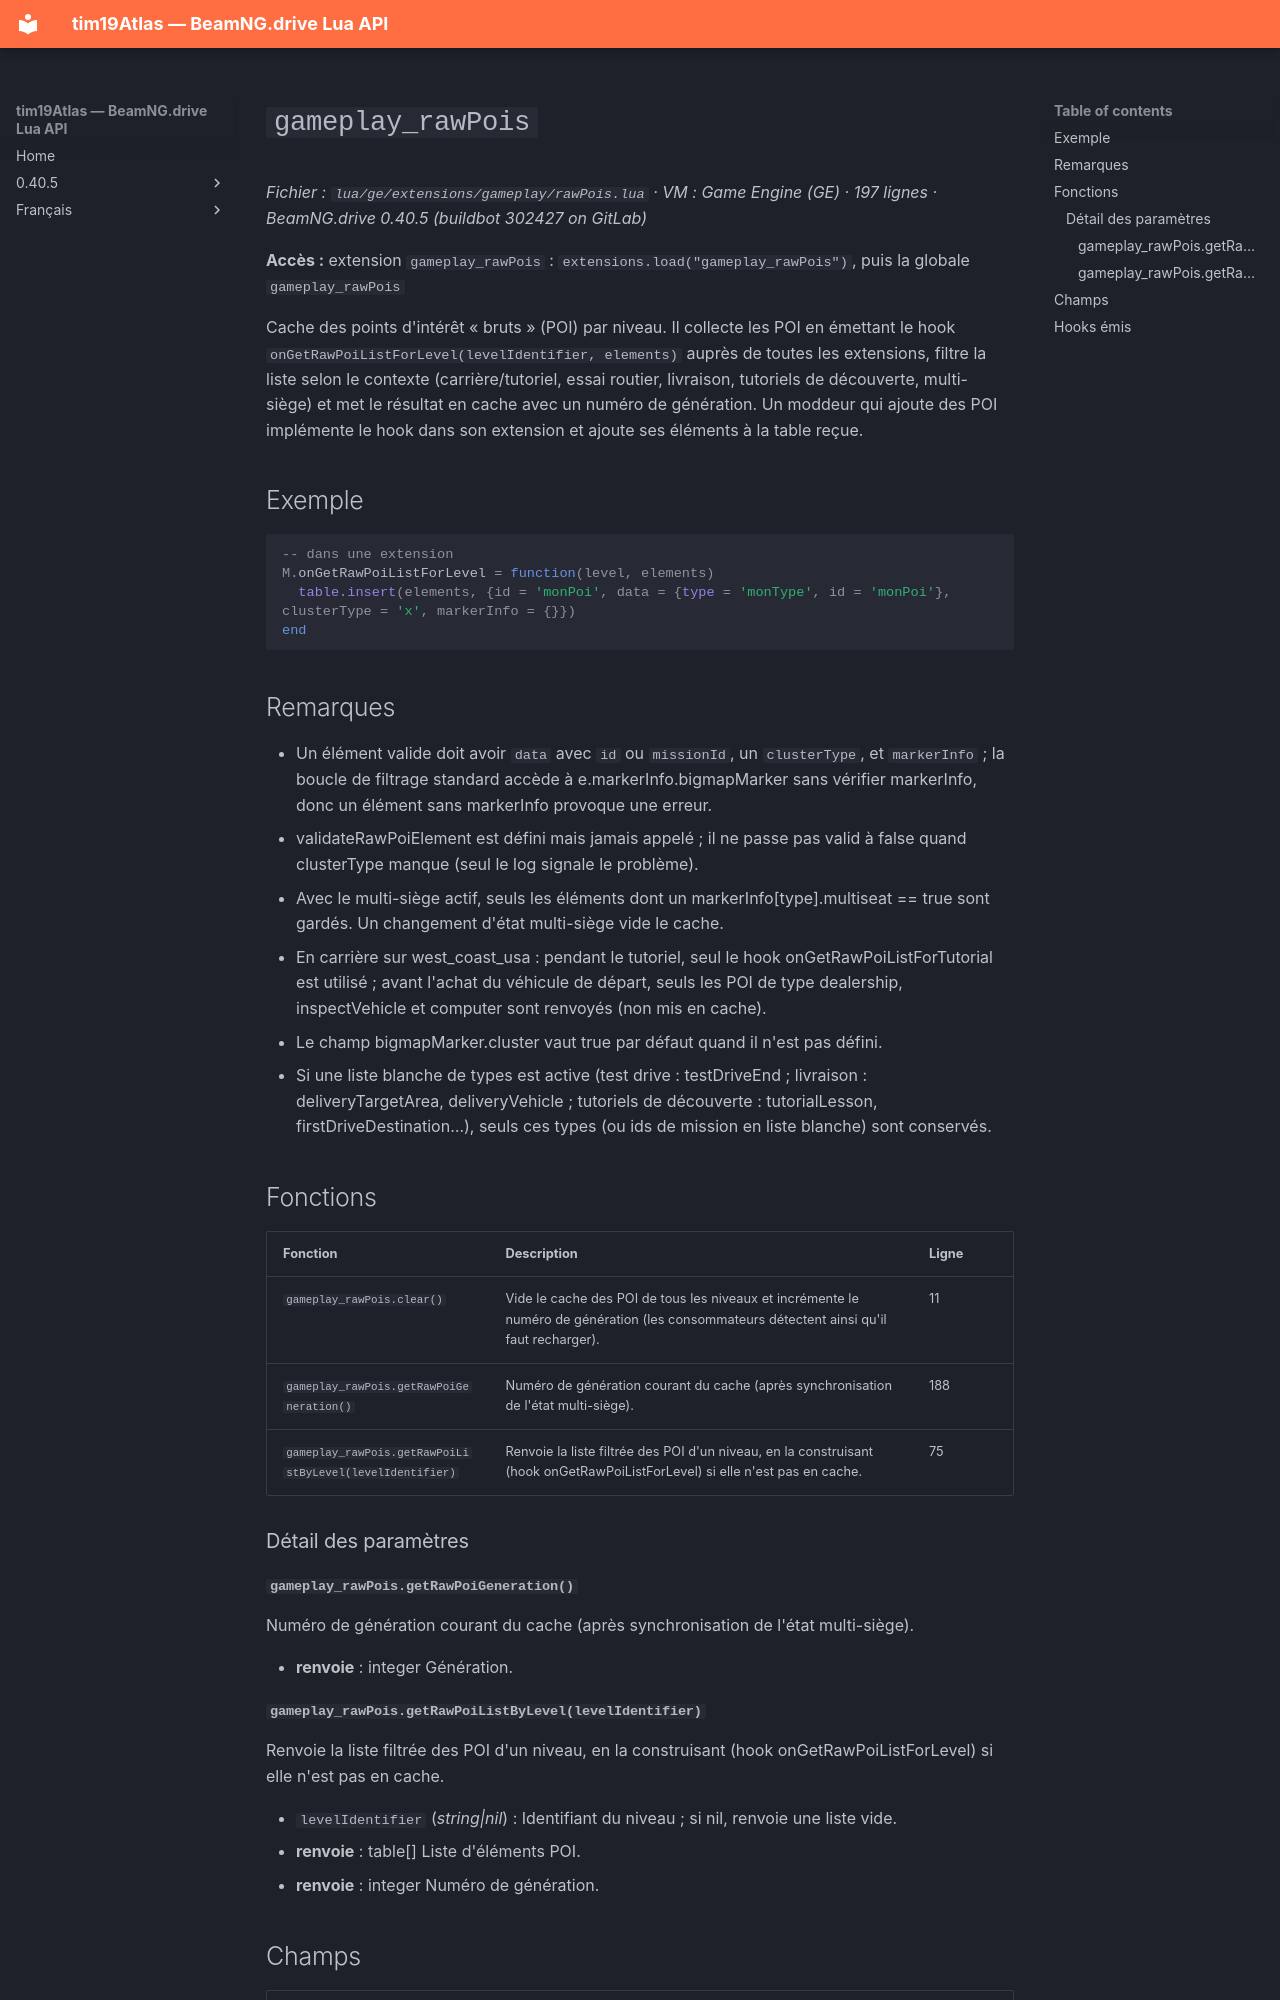

repository: Tim0219800/beamng-lua-atlas · page: fr/0.40.5/ge/extensions/gameplay/rawPois.html · generator: mkdocs

# `gameplay_rawPois`

*Fichier : `lua/ge/extensions/gameplay/rawPois.lua` · VM : Game Engine (GE) · 197 lignes · BeamNG.drive 0.40.5 (buildbot 302427 on GitLab)*

**Accès :** extension `gameplay_rawPois` : `extensions.load("gameplay_rawPois")`, puis la globale `gameplay_rawPois`

Cache des points d'intérêt « bruts » (POI) par niveau. Il collecte les POI en émettant le hook `onGetRawPoiListForLevel(levelIdentifier, elements)` auprès de toutes les extensions, filtre la liste selon le contexte (carrière/tutoriel, essai routier, livraison, tutoriels de découverte, multi-siège) et met le résultat en cache avec un numéro de génération. Un moddeur qui ajoute des POI implémente le hook dans son extension et ajoute ses éléments à la table reçue.

## Exemple

```lua
-- dans une extension
M.onGetRawPoiListForLevel = function(level, elements)
  table.insert(elements, {id = 'monPoi', data = {type = 'monType', id = 'monPoi'}, clusterType = 'x', markerInfo = {}})
end
```

## Remarques

- Un élément valide doit avoir `data` avec `id` ou `missionId`, un `clusterType`, et `markerInfo` ; la boucle de filtrage standard accède à e.markerInfo.bigmapMarker sans vérifier markerInfo, donc un élément sans markerInfo provoque une erreur.
- validateRawPoiElement est défini mais jamais appelé ; il ne passe pas valid à false quand clusterType manque (seul le log signale le problème).
- Avec le multi-siège actif, seuls les éléments dont un markerInfo[type].multiseat == true sont gardés. Un changement d'état multi-siège vide le cache.
- En carrière sur west_coast_usa : pendant le tutoriel, seul le hook onGetRawPoiListForTutorial est utilisé ; avant l'achat du véhicule de départ, seuls les POI de type dealership, inspectVehicle et computer sont renvoyés (non mis en cache).
- Le champ bigmapMarker.cluster vaut true par défaut quand il n'est pas défini.
- Si une liste blanche de types est active (test drive : testDriveEnd ; livraison : deliveryTargetArea, deliveryVehicle ; tutoriels de découverte : tutorialLesson, firstDriveDestination…), seuls ces types (ou ids de mission en liste blanche) sont conservés.

## Fonctions

| Fonction | Description | Ligne |
|---|---|---|
| `gameplay_rawPois.clear()` | Vide le cache des POI de tous les niveaux et incrémente le numéro de génération (les consommateurs détectent ainsi qu'il faut recharger). | 11 |
| `gameplay_rawPois.getRawPoiGeneration()` | Numéro de génération courant du cache (après synchronisation de l'état multi-siège). | 188 |
| `gameplay_rawPois.getRawPoiListByLevel(levelIdentifier)` | Renvoie la liste filtrée des POI d'un niveau, en la construisant (hook onGetRawPoiListForLevel) si elle n'est pas en cache. | 75 |

### Détail des paramètres

#### `gameplay_rawPois.getRawPoiGeneration()`

Numéro de génération courant du cache (après synchronisation de l'état multi-siège).

- **renvoie** : integer Génération.
